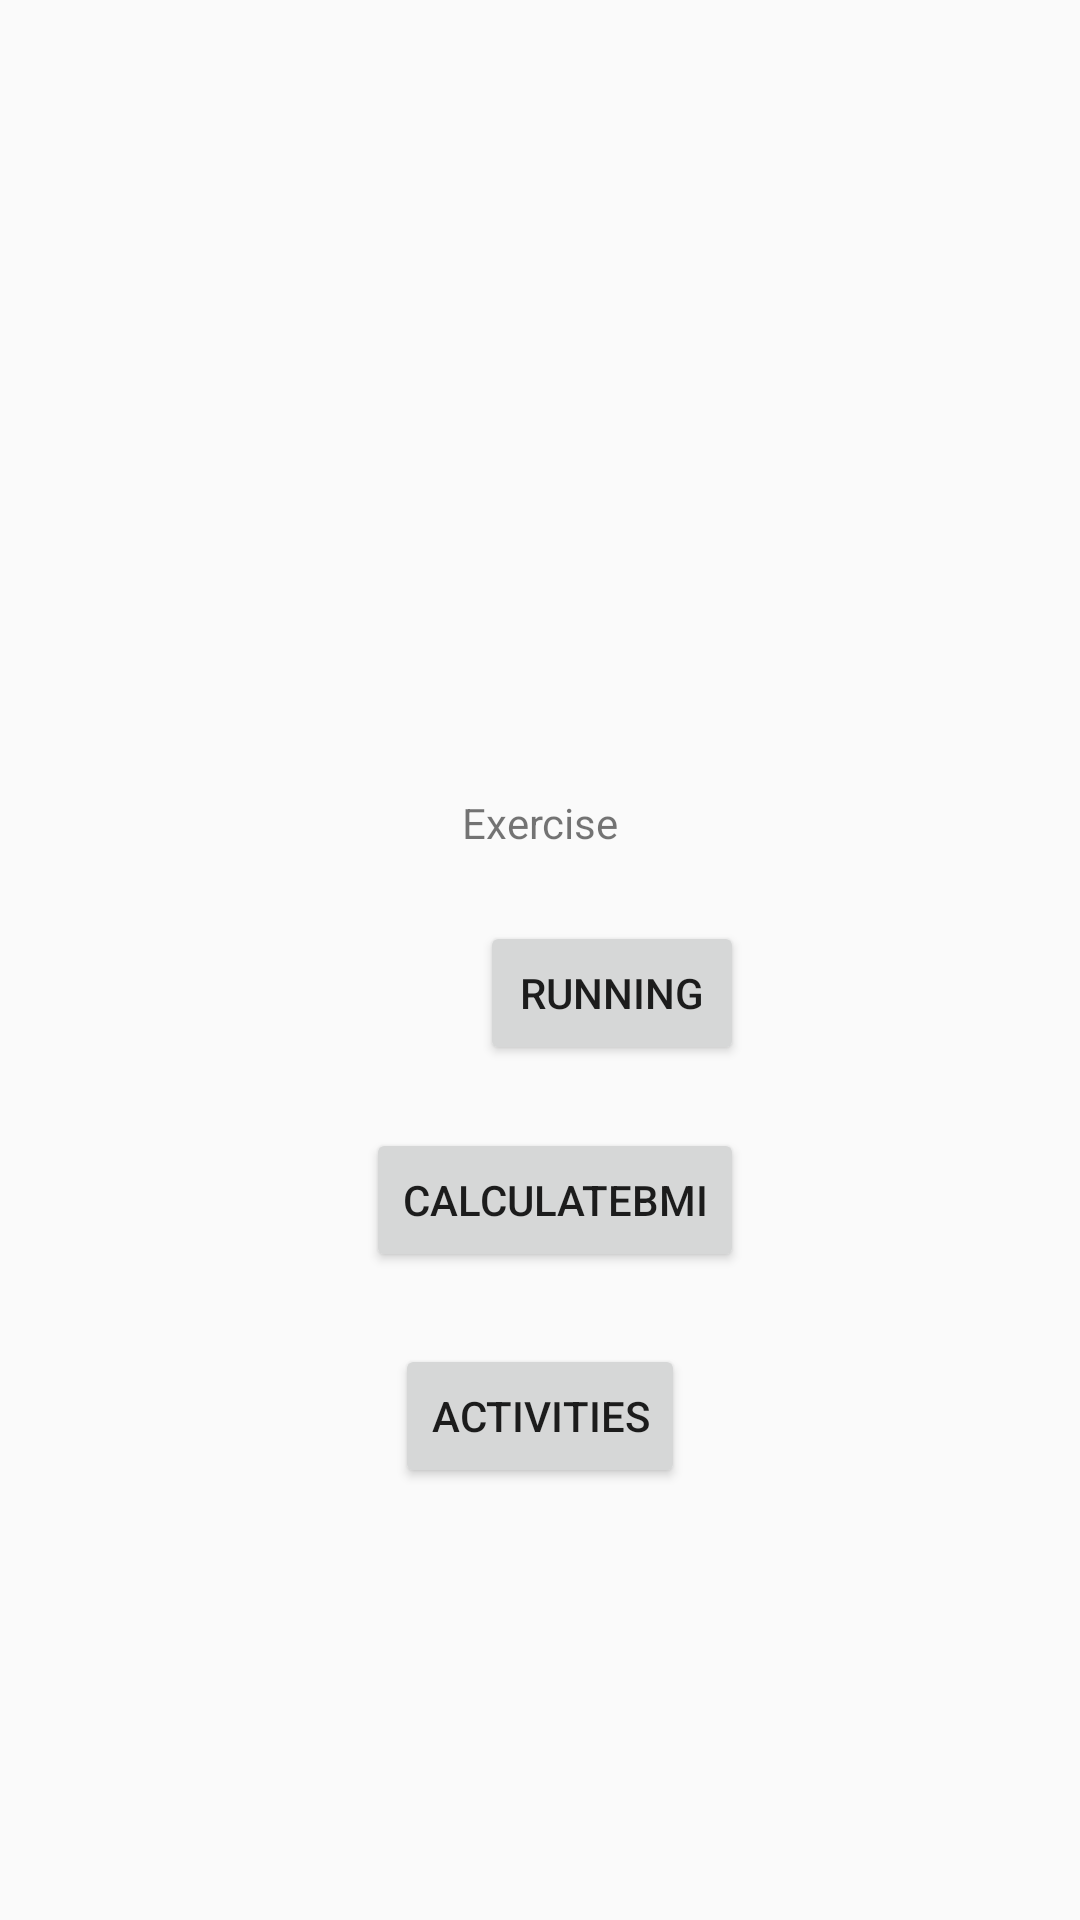

Reconstruct the res/layout file that produces this screen, plus the resources it refers to.
<!-- AndroidManifest.xml: application theme Theme.AppCompat.Light -->
<!-- res/layout/activity_.xml -->
<?xml version="1.0" encoding="utf-8"?>
<androidx.constraintlayout.widget.ConstraintLayout xmlns:android="http://schemas.android.com/apk/res/android"
    xmlns:app="http://schemas.android.com/apk/res-auto"
    xmlns:tools="http://schemas.android.com/tools"
    android:layout_width="match_parent"
    android:layout_height="match_parent"
    tools:context=".MainActivity">

    <TextView
        android:id="@+id/textView"
        android:layout_width="wrap_content"
        android:layout_height="wrap_content"
        android:text="Exercise"
        app:layout_constraintBottom_toBottomOf="parent"
        app:layout_constraintEnd_toEndOf="parent"
        app:layout_constraintStart_toStartOf="parent"
        app:layout_constraintTop_toTopOf="parent"
        app:layout_constraintVertical_bias="0.426" />

    <Button
        android:id="@+id/exButton"
        android:layout_width="wrap_content"
        android:layout_height="wrap_content"
        android:layout_marginStart="160dp"
        android:layout_marginTop="22dp"
        android:layout_marginEnd="160dp"
        android:layout_marginBottom="285dp"
        android:text="Running"
        app:layout_constraintBottom_toBottomOf="parent"
        app:layout_constraintEnd_toEndOf="parent"
        app:layout_constraintHorizontal_bias="0.0"
        app:layout_constraintStart_toStartOf="parent"
        app:layout_constraintTop_toBottomOf="@+id/textView"
        app:layout_constraintVertical_bias="1.0" />

    <Button
        android:id="@+id/calButton"
        android:layout_width="wrap_content"
        android:layout_height="wrap_content"
        android:layout_marginStart="165dp"
        android:layout_marginTop="21dp"
        android:layout_marginEnd="155dp"
        android:layout_marginBottom="216dp"
        android:text="calculateBMI"
        app:layout_constraintBottom_toBottomOf="parent"
        app:layout_constraintEnd_toEndOf="parent"
        app:layout_constraintStart_toStartOf="parent"
        app:layout_constraintTop_toBottomOf="@+id/exButton" />

    <Button
        android:id="@+id/actButton"
        android:layout_width="wrap_content"
        android:layout_height="wrap_content"
        android:layout_marginStart="152dp"
        android:layout_marginTop="24dp"
        android:layout_marginEnd="152dp"
        android:layout_marginBottom="144dp"
        android:text="Activities"
        app:layout_constraintBottom_toBottomOf="parent"
        app:layout_constraintEnd_toEndOf="parent"
        app:layout_constraintStart_toStartOf="parent"
        app:layout_constraintTop_toBottomOf="@+id/calButton" />

</androidx.constraintlayout.widget.ConstraintLayout>
<!-- resources referenced by this layout -->
<resources>

</resources>
